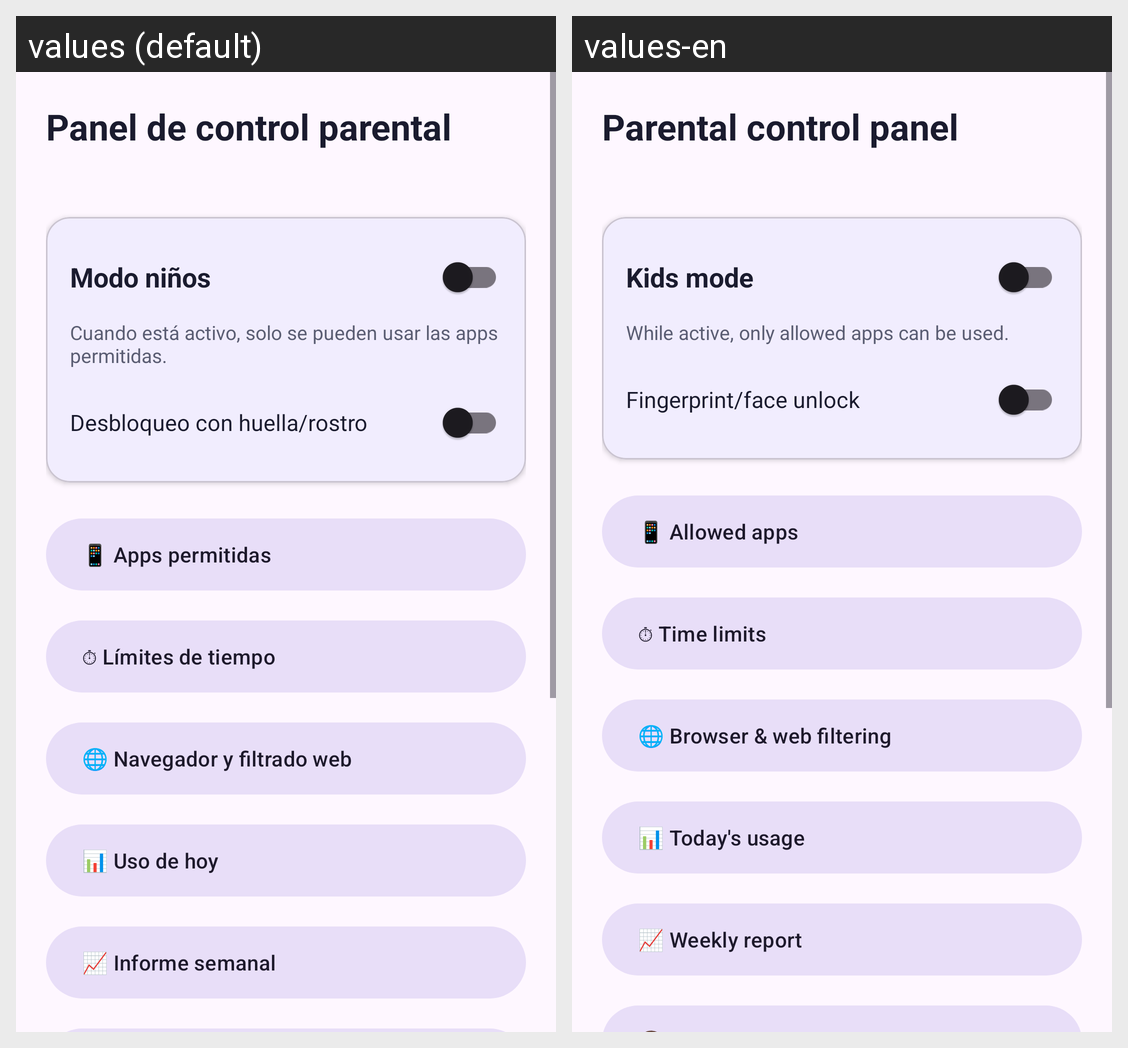

The Android screen above is rendered under two locales of the same app. Produce the string resources it draws, with the default and per-locale values.
Android screen res/layout/activity_parent_dashboard.xml rendered under 2 locales, left to right: values (default), values-en. Device: Nexus 5 (rendered at 1080×1920; each locale shown at half size, 540×960, under a caption strip naming it); theme Theme.KidsGuard.
Strings drawn on this screen, with the default value and each locale's value (text and hints the layout hard-codes, and strings that could not be matched under every locale, appear in the picture but are not listed):

dashboard_title
  values: Panel de control parental
  values-en: Parental control panel

child_mode
  values: Modo niños
  values-en: Kids mode

child_mode_desc
  values: Cuando está activo, solo se pueden usar las apps permitidas.
  values-en: While active, only allowed apps can be used.

biometric_switch
  values: Desbloqueo con huella/rostro
  values-en: Fingerprint/face unlock

btn_apps
  values: 📱 Apps permitidas
  values-en: 📱 Allowed apps

btn_limits
  values: ⏱ Límites de tiempo
  values-en: ⏱ Time limits

btn_web_filter
  values: 🌐 Navegador y filtrado web
  values-en: 🌐 Browser & web filtering

btn_usage
  values: 📊 Uso de hoy
  values-en: 📊 Today's usage

btn_weekly
  values: 📈 Informe semanal
  values-en: 📈 Weekly report
